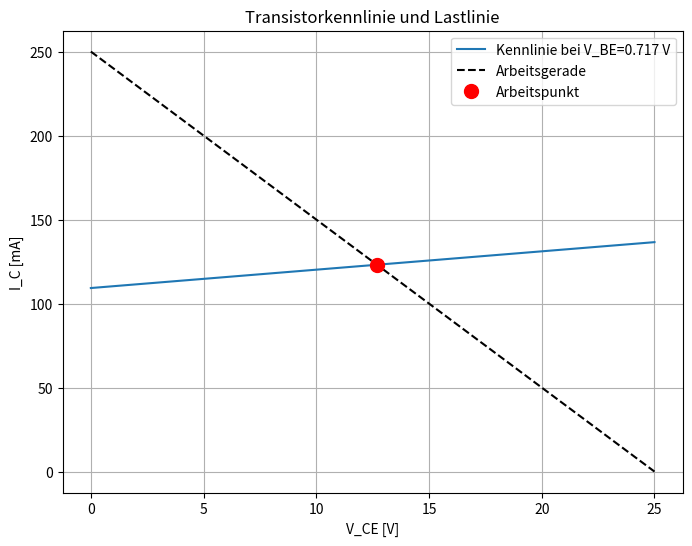

Generate this figure with matplotlib:
import numpy as np
import matplotlib.pyplot as plt

# ----------------------------
# Physikalische Konstanten
# ----------------------------

q = 1.602e-19
k_B = 1.381e-23
T = 300

# ----------------------------
# Transistorparameter
# ----------------------------

I_S = 1e-13
beta_F = 200.0
n = 1.0
V_A = 100.0

# ----------------------------
# Schaltung
# ----------------------------

R_C = 1e2
V_CC = 25.0
V_BB = V_CC

R_B = 2e3

# -------------------------------------------------------------------------
# Fehlerfunktion
# -------------------------------------------------------------------------

def F(vars):

    V_BE, V_CE = vars

    I_B = (V_BB - V_BE) / R_B
    I_C = (V_CC - V_CE) / R_C

    exp_term = np.exp(
        q * V_BE / (n * k_B * T)
    )

    eq1 = (
        I_B
        - (I_S / beta_F)
        * exp_term
    )

    eq2 = (
        I_C
        - I_S
        * exp_term
        * (1.0 + V_CE / V_A)
    )

    return np.array([eq1, eq2])


# -------------------------------------------------------------------------
# Jacobi-Matrix
# -------------------------------------------------------------------------

def J(vars):

    V_BE, V_CE = vars

    exp_term = np.exp(
        q * V_BE / (n * k_B * T)
    )

    factor = (
        I_S
        * q
        / (n * k_B * T)
        * exp_term
    )

    d_eq1_dV_BE = (
        -1.0 / R_B
        - factor / beta_F
    )

    d_eq1_dV_CE = 0.0

    d_eq2_dV_BE = (
        -factor
        * (1.0 + V_CE / V_A)
    )

    d_eq2_dV_CE = (
        -1.0 / R_C
        - (I_S / V_A)
        * exp_term
    )

    return np.array([
        [d_eq1_dV_BE, d_eq1_dV_CE],
        [d_eq2_dV_BE, d_eq2_dV_CE]
    ])


# -------------------------------------------------------------------------
# Newton-Raphson
# -------------------------------------------------------------------------

def newton_method(
        initial_guess,
        tol=1e-10,
        max_iter=100):

    xy = np.array(
        initial_guess,
        dtype=float
    )

    for i in range(max_iter):

        f_val = F(xy)

        if np.all(np.abs(f_val) < tol):
            return xy, i + 1

        J_val = J(xy)

        delta = np.linalg.solve(
            J_val,
            -f_val
        )

        xy += delta

    raise ValueError(
        "Keine Konvergenz!"
    )


# -------------------------------------------------------------------------
# Bisektion für R_B
# -------------------------------------------------------------------------

def finde_R_B_fuer_ap(
        V_CC,
        toleranz_rel=0.05,
        R_B_min=10e3,
        R_B_max=500e3,
        max_iter=30):

    global R_B

    V_CE_ziel = V_CC / 2.0
    tol_abs = toleranz_rel * V_CE_ziel

    initial_guess = [0.65, V_CC/2]

    beste_loesung = None

    for i in range(max_iter):

        R_B_try = (
            R_B_min + R_B_max
        ) / 2.0

        R_B = R_B_try

        try:

            solution, iters = (
                newton_method(
                    initial_guess
                )
            )

            V_BE, V_CE = solution

            beste_loesung = (
                R_B,
                V_BE,
                V_CE
            )

            initial_guess = solution

            print(
                f"Versuch {i+1}: "
                f"R_B={R_B:.2f} Ω, "
                f"V_CE={V_CE:.4f} V "
                f"(Newton={iters})"
            )

        except Exception:

            print(
                f"Versuch {i+1}: "
                f"Newton-Fehler"
            )

            continue

        if abs(V_CE - V_CE_ziel) <= tol_abs:

            print()
            print("Arbeitspunkt gefunden")

            return (
                R_B,
                V_BE,
                V_CE
            )

        #
        # KORRIGIERTE Bisektionsrichtung
        #
        # R_B ↑ -> I_B ↓ -> I_C ↓ -> V_CE ↑
        #

        if V_CE < V_CE_ziel:
            R_B_min = R_B_try
        else:
            R_B_max = R_B_try

    if beste_loesung is not None:
        return beste_loesung

    raise RuntimeError(
        "Kein geeigneter R_B gefunden."
    )


# -------------------------------------------------------------------------
# Plot
# -------------------------------------------------------------------------

def plot_kennlinie(
        R_B,
        V_BE,
        V_CE,
        I_B_mA):

    V_CE_vals = np.linspace(
        0,
        V_CC,
        300
    )

    I_C_vals = (
        I_S
        * np.exp(
            q * V_BE
            / (n * k_B * T)
        )
        * (1.0 + V_CE_vals / V_A)
    )

    I_C_loadline = (
        V_CC - V_CE_vals
    ) / R_C

    plt.figure(figsize=(8, 6))

    plt.plot(
        V_CE_vals,
        I_C_vals * 1e3,
        label=f"Kennlinie bei V_BE={V_BE:.3f} V"
    )

    plt.plot(
        V_CE_vals,
        I_C_loadline * 1e3,
        'k--',
        label="Arbeitsgerade"
    )

    I_C_ap = (
        V_CC - V_CE
    ) / R_C

    plt.plot(
        V_CE,
        I_C_ap * 1e3,
        'ro',
        markersize=10,
        label="Arbeitspunkt"
    )

    plt.xlabel(
        "V_CE [V]"
    )

    plt.ylabel(
        "I_C [mA]"
    )

    plt.title(
        "Transistorkennlinie und Lastlinie"
    )

    plt.grid(True)
    plt.legend()

    plt.show()


# -------------------------------------------------------------------------
# Hauptprogramm
# -------------------------------------------------------------------------

if __name__ == "__main__":

    try:

        R_B_opt, V_BE_opt, V_CE_opt = (
            finde_R_B_fuer_ap(V_CC)
        )

        I_B_opt = (
            V_BB - V_BE_opt
        ) / R_B_opt

        I_C_opt = (
            I_S
            * np.exp(
                q * V_BE_opt
                / (n * k_B * T)
            )
            * (1.0 + V_CE_opt / V_A)
        )

        print()
        print("Endergebnis")
        print("---------------------")

        print(
            f"R_B  = {R_B_opt:.2f} Ω"
        )

        print(
            f"R_C  = {R_C:.2f} Ω"
        )

        print(
            f"V_BE = {V_BE_opt:.5f} V"
        )

        print(
            f"V_CE = {V_CE_opt:.5f} V"
        )

        print(
            f"I_B  = {I_B_opt*1e3:.6f} mA"
        )

        print(
            f"I_C  = {I_C_opt*1e3:.6f} mA"
        )

        print(
            f"β_F  = {beta_F:.1f}"
        )

        plot_kennlinie(
            R_B_opt,
            V_BE_opt,
            V_CE_opt,
            I_B_opt * 1e3
        )

    except Exception as e:

        print(
            "Fehler:",
            e
        )
